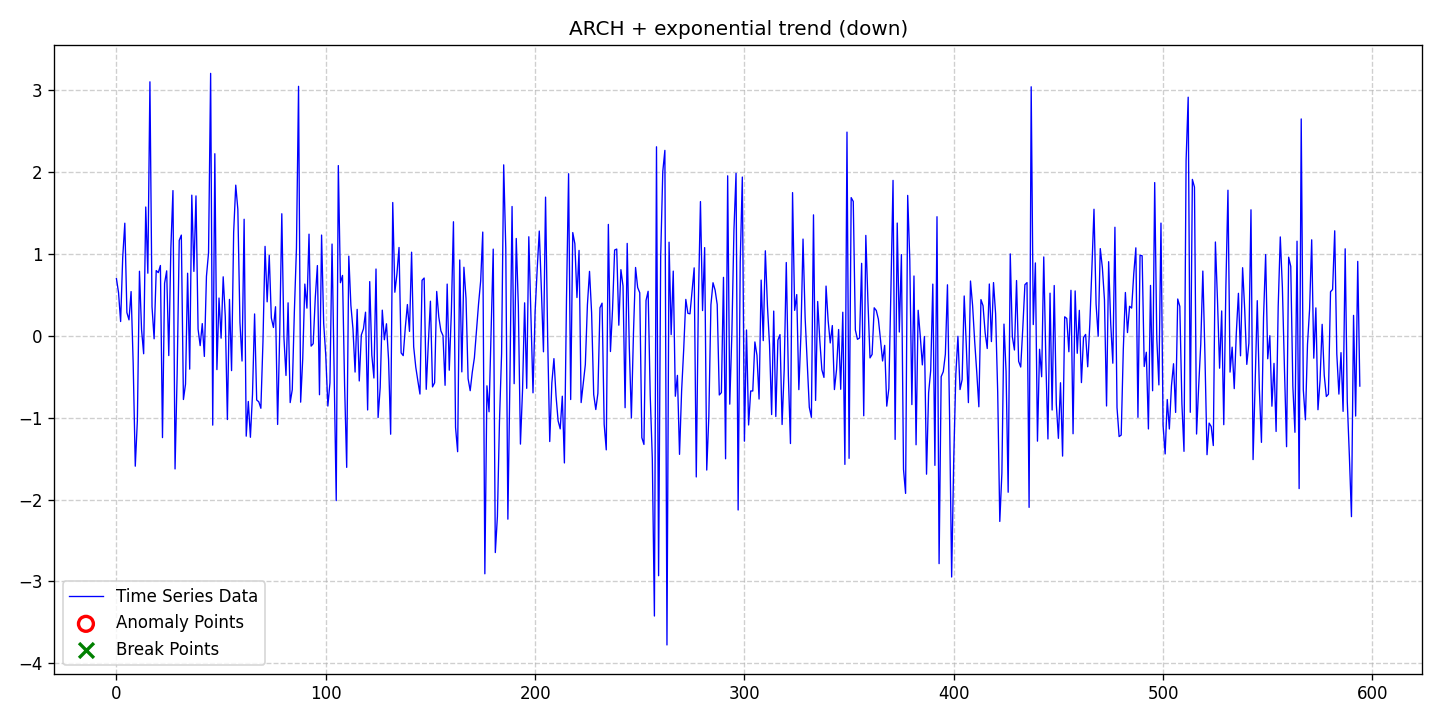

The table this chart was drawn from, first rows:
date, data, stationary, det_lin_up, det_lin_down, det_quad, det_cubic, det_exp, det_damped, stoc_trend, volatility, single_seas, multiple_seas, point_anom_single, point_anom_multi, collect_anom, context_anom, mean_shift, var_shift, trend_shift, point_anom_count, point_anom_location, point_anom_point, collect_anom_count
2020-01-01, 0.6957, 0, 0, 0, 0, 0, 1, 0, 0, 1, 0, 0, 0, 0, 0, 0, 0, 0, 0, 0, none, , 0
2020-01-02, 0.5265, 0, 0, 0, 0, 0, 1, 0, 0, 1, 0, 0, 0, 0, 0, 0, 0, 0, 0, 0, none, , 0
2020-01-03, 0.173, 0, 0, 0, 0, 0, 1, 0, 0, 1, 0, 0, 0, 0, 0, 0, 0, 0, 0, 0, none, , 0
2020-01-04, 0.9564, 0, 0, 0, 0, 0, 1, 0, 0, 1, 0, 0, 0, 0, 0, 0, 0, 0, 0, 0, none, , 0
2020-01-05, 1.373, 0, 0, 0, 0, 0, 1, 0, 0, 1, 0, 0, 0, 0, 0, 0, 0, 0, 0, 0, none, , 0
2020-01-06, 0.2816, 0, 0, 0, 0, 0, 1, 0, 0, 1, 0, 0, 0, 0, 0, 0, 0, 0, 0, 0, none, , 0
2020-01-07, 0.193, 0, 0, 0, 0, 0, 1, 0, 0, 1, 0, 0, 0, 0, 0, 0, 0, 0, 0, 0, none, , 0
2020-01-08, 0.5386, 0, 0, 0, 0, 0, 1, 0, 0, 1, 0, 0, 0, 0, 0, 0, 0, 0, 0, 0, none, , 0
2020-01-09, -0.3394, 0, 0, 0, 0, 0, 1, 0, 0, 1, 0, 0, 0, 0, 0, 0, 0, 0, 0, 0, none, , 0
2020-01-10, -1.593, 0, 0, 0, 0, 0, 1, 0, 0, 1, 0, 0, 0, 0, 0, 0, 0, 0, 0, 0, none, , 0
2020-01-11, -1.035, 0, 0, 0, 0, 0, 1, 0, 0, 1, 0, 0, 0, 0, 0, 0, 0, 0, 0, 0, none, , 0
2020-01-12, 0.7866, 0, 0, 0, 0, 0, 1, 0, 0, 1, 0, 0, 0, 0, 0, 0, 0, 0, 0, 0, none, , 0
2020-01-13, 0.07327, 0, 0, 0, 0, 0, 1, 0, 0, 1, 0, 0, 0, 0, 0, 0, 0, 0, 0, 0, none, , 0
2020-01-14, -0.2206, 0, 0, 0, 0, 0, 1, 0, 0, 1, 0, 0, 0, 0, 0, 0, 0, 0, 0, 0, none, , 0
2020-01-15, 1.571, 0, 0, 0, 0, 0, 1, 0, 0, 1, 0, 0, 0, 0, 0, 0, 0, 0, 0, 0, none, , 0
2020-01-16, 0.7626, 0, 0, 0, 0, 0, 1, 0, 0, 1, 0, 0, 0, 0, 0, 0, 0, 0, 0, 0, none, , 0
2020-01-17, 3.099, 0, 0, 0, 0, 0, 1, 0, 0, 1, 0, 0, 0, 0, 0, 0, 0, 0, 0, 0, none, , 0
2020-01-18, 0.3523, 0, 0, 0, 0, 0, 1, 0, 0, 1, 0, 0, 0, 0, 0, 0, 0, 0, 0, 0, none, , 0
2020-01-19, -0.0382, 0, 0, 0, 0, 0, 1, 0, 0, 1, 0, 0, 0, 0, 0, 0, 0, 0, 0, 0, none, , 0
2020-01-20, 0.7949, 0, 0, 0, 0, 0, 1, 0, 0, 1, 0, 0, 0, 0, 0, 0, 0, 0, 0, 0, none, , 0
2020-01-21, 0.7698, 0, 0, 0, 0, 0, 1, 0, 0, 1, 0, 0, 0, 0, 0, 0, 0, 0, 0, 0, none, , 0
2020-01-22, 0.8568, 0, 0, 0, 0, 0, 1, 0, 0, 1, 0, 0, 0, 0, 0, 0, 0, 0, 0, 0, none, , 0
2020-01-23, -1.244, 0, 0, 0, 0, 0, 1, 0, 0, 1, 0, 0, 0, 0, 0, 0, 0, 0, 0, 0, none, , 0
2020-01-24, 0.6397, 0, 0, 0, 0, 0, 1, 0, 0, 1, 0, 0, 0, 0, 0, 0, 0, 0, 0, 0, none, , 0
2020-01-25, 0.7914, 0, 0, 0, 0, 0, 1, 0, 0, 1, 0, 0, 0, 0, 0, 0, 0, 0, 0, 0, none, , 0
2020-01-26, -0.2429, 0, 0, 0, 0, 0, 1, 0, 0, 1, 0, 0, 0, 0, 0, 0, 0, 0, 0, 0, none, , 0
2020-01-27, 1.068, 0, 0, 0, 0, 0, 1, 0, 0, 1, 0, 0, 0, 0, 0, 0, 0, 0, 0, 0, none, , 0
2020-01-28, 1.771, 0, 0, 0, 0, 0, 1, 0, 0, 1, 0, 0, 0, 0, 0, 0, 0, 0, 0, 0, none, , 0
2020-01-29, -1.627, 0, 0, 0, 0, 0, 1, 0, 0, 1, 0, 0, 0, 0, 0, 0, 0, 0, 0, 0, none, , 0
2020-01-30, -0.472, 0, 0, 0, 0, 0, 1, 0, 0, 1, 0, 0, 0, 0, 0, 0, 0, 0, 0, 0, none, , 0
2020-01-31, 1.163, 0, 0, 0, 0, 0, 1, 0, 0, 1, 0, 0, 0, 0, 0, 0, 0, 0, 0, 0, none, , 0
2020-02-01, 1.228, 0, 0, 0, 0, 0, 1, 0, 0, 1, 0, 0, 0, 0, 0, 0, 0, 0, 0, 0, none, , 0
2020-02-02, -0.7791, 0, 0, 0, 0, 0, 1, 0, 0, 1, 0, 0, 0, 0, 0, 0, 0, 0, 0, 0, none, , 0
2020-02-03, -0.5913, 0, 0, 0, 0, 0, 1, 0, 0, 1, 0, 0, 0, 0, 0, 0, 0, 0, 0, 0, none, , 0
2020-02-04, 0.7623, 0, 0, 0, 0, 0, 1, 0, 0, 1, 0, 0, 0, 0, 0, 0, 0, 0, 0, 0, none, , 0
2020-02-05, -0.4084, 0, 0, 0, 0, 0, 1, 0, 0, 1, 0, 0, 0, 0, 0, 0, 0, 0, 0, 0, none, , 0
2020-02-06, 1.715, 0, 0, 0, 0, 0, 1, 0, 0, 1, 0, 0, 0, 0, 0, 0, 0, 0, 0, 0, none, , 0
2020-02-07, 0.7847, 0, 0, 0, 0, 0, 1, 0, 0, 1, 0, 0, 0, 0, 0, 0, 0, 0, 0, 0, none, , 0
2020-02-08, 1.706, 0, 0, 0, 0, 0, 1, 0, 0, 1, 0, 0, 0, 0, 0, 0, 0, 0, 0, 0, none, , 0
2020-02-09, 0.08063, 0, 0, 0, 0, 0, 1, 0, 0, 1, 0, 0, 0, 0, 0, 0, 0, 0, 0, 0, none, , 0
2020-02-10, -0.1215, 0, 0, 0, 0, 0, 1, 0, 0, 1, 0, 0, 0, 0, 0, 0, 0, 0, 0, 0, none, , 0
2020-02-11, 0.1477, 0, 0, 0, 0, 0, 1, 0, 0, 1, 0, 0, 0, 0, 0, 0, 0, 0, 0, 0, none, , 0
2020-02-12, -0.2533, 0, 0, 0, 0, 0, 1, 0, 0, 1, 0, 0, 0, 0, 0, 0, 0, 0, 0, 0, none, , 0
2020-02-13, 0.7246, 0, 0, 0, 0, 0, 1, 0, 0, 1, 0, 0, 0, 0, 0, 0, 0, 0, 0, 0, none, , 0
2020-02-14, 1.012, 0, 0, 0, 0, 0, 1, 0, 0, 1, 0, 0, 0, 0, 0, 0, 0, 0, 0, 0, none, , 0
2020-02-15, 3.202, 0, 0, 0, 0, 0, 1, 0, 0, 1, 0, 0, 0, 0, 0, 0, 0, 0, 0, 0, none, , 0
2020-02-16, -1.092, 0, 0, 0, 0, 0, 1, 0, 0, 1, 0, 0, 0, 0, 0, 0, 0, 0, 0, 0, none, , 0
2020-02-17, 2.221, 0, 0, 0, 0, 0, 1, 0, 0, 1, 0, 0, 0, 0, 0, 0, 0, 0, 0, 0, none, , 0
2020-02-18, -0.4143, 0, 0, 0, 0, 0, 1, 0, 0, 1, 0, 0, 0, 0, 0, 0, 0, 0, 0, 0, none, , 0
2020-02-19, 0.4597, 0, 0, 0, 0, 0, 1, 0, 0, 1, 0, 0, 0, 0, 0, 0, 0, 0, 0, 0, none, , 0
2020-02-20, -0.03038, 0, 0, 0, 0, 0, 1, 0, 0, 1, 0, 0, 0, 0, 0, 0, 0, 0, 0, 0, none, , 0
2020-02-21, 0.7186, 0, 0, 0, 0, 0, 1, 0, 0, 1, 0, 0, 0, 0, 0, 0, 0, 0, 0, 0, none, , 0
2020-02-22, 0.2336, 0, 0, 0, 0, 0, 1, 0, 0, 1, 0, 0, 0, 0, 0, 0, 0, 0, 0, 0, none, , 0
2020-02-23, -1.024, 0, 0, 0, 0, 0, 1, 0, 0, 1, 0, 0, 0, 0, 0, 0, 0, 0, 0, 0, none, , 0
2020-02-24, 0.4428, 0, 0, 0, 0, 0, 1, 0, 0, 1, 0, 0, 0, 0, 0, 0, 0, 0, 0, 0, none, , 0
2020-02-25, -0.4264, 0, 0, 0, 0, 0, 1, 0, 0, 1, 0, 0, 0, 0, 0, 0, 0, 0, 0, 0, none, , 0
2020-02-26, 1.262, 0, 0, 0, 0, 0, 1, 0, 0, 1, 0, 0, 0, 0, 0, 0, 0, 0, 0, 0, none, , 0
2020-02-27, 1.838, 0, 0, 0, 0, 0, 1, 0, 0, 1, 0, 0, 0, 0, 0, 0, 0, 0, 0, 0, none, , 0
2020-02-28, 1.541, 0, 0, 0, 0, 0, 1, 0, 0, 1, 0, 0, 0, 0, 0, 0, 0, 0, 0, 0, none, , 0
2020-02-29, 0.1621, 0, 0, 0, 0, 0, 1, 0, 0, 1, 0, 0, 0, 0, 0, 0, 0, 0, 0, 0, none, , 0
... 535 more rows
